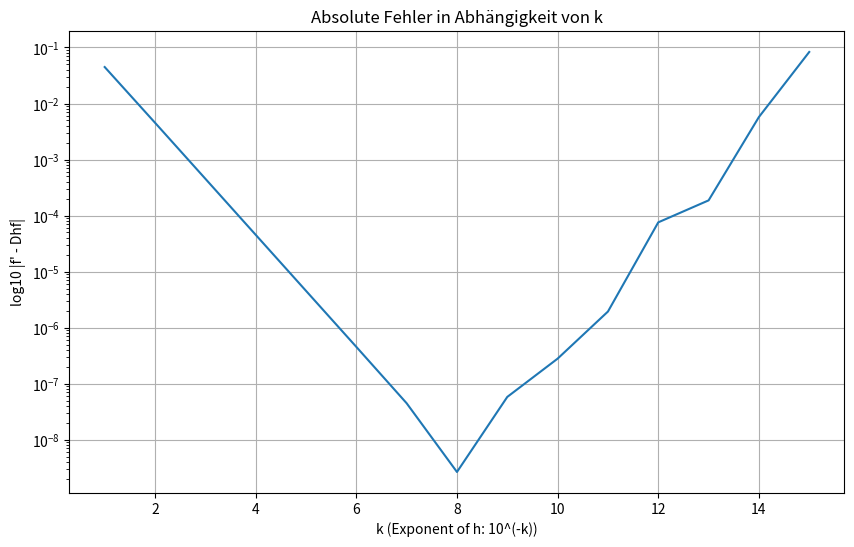

Generate this figure with matplotlib:
import math
import matplotlib.pyplot as plt

def f(x):
    return math.sin(x)

def df(x):
    return math.cos(x)

x = 2
k_values = range(1, 16)  # k von 1 bis 15
errors = []

for k in k_values:
    h = 10**(-k)
    forward_difference = (f(x + h) - f(x)) / h
    error = abs(df(x) - forward_difference)
    errors.append(error)

plt.figure(figsize=(10, 6))
plt.plot(k_values, errors)
plt.xlabel('k (Exponent of h: 10^(-k))')
plt.ylabel('log10 |f\' - Dhf|')
plt.yscale('log')  # logarithmische Skala auf der y-Achse
plt.title('Absolute Fehler in Abhängigkeit von k')
plt.grid(True)
plt.show()
